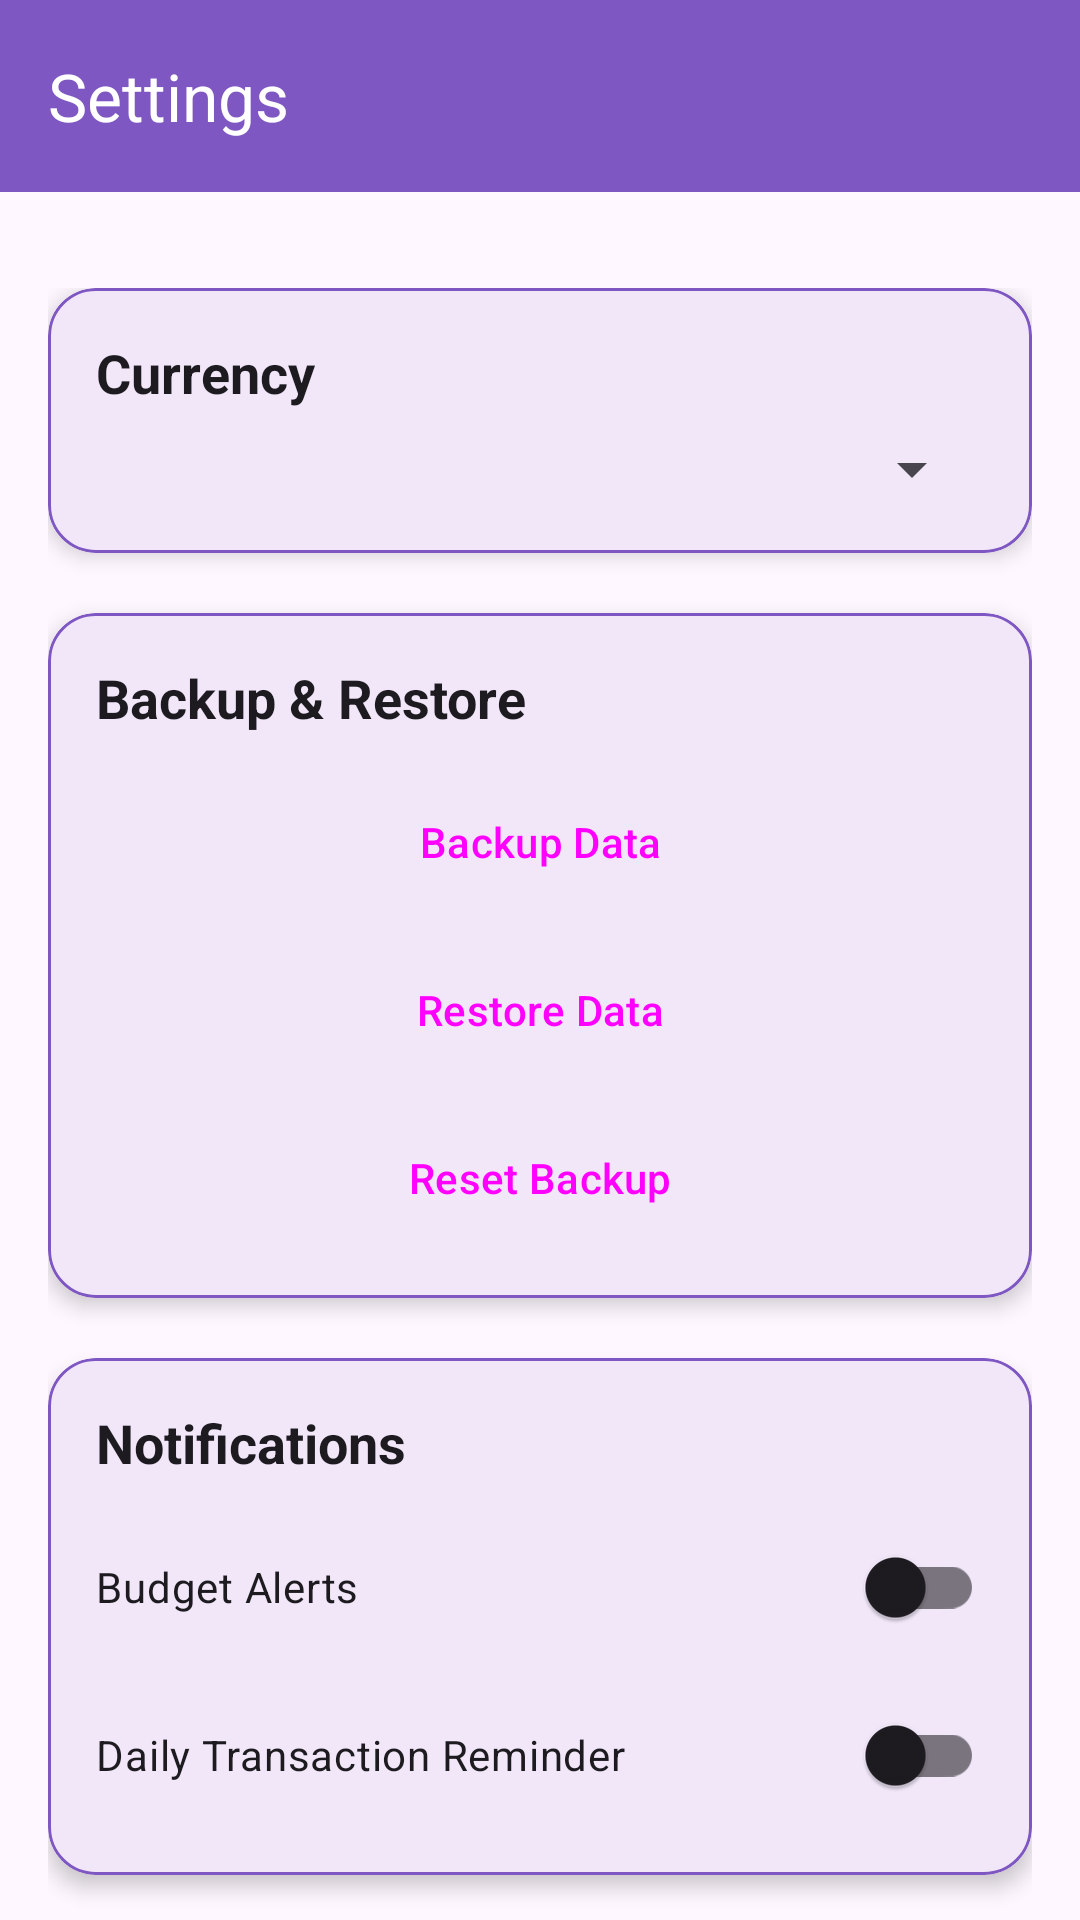

Layout XML and referenced resources for this Android screen:
<!-- AndroidManifest.xml: application theme Theme.FinanceTracker -->
<!-- res/layout/fragment_settings.xml -->
<?xml version="1.0" encoding="utf-8"?>
<androidx.coordinatorlayout.widget.CoordinatorLayout
    xmlns:android="http://schemas.android.com/apk/res/android"
    xmlns:app="http://schemas.android.com/apk/res-auto"
    android:layout_width="match_parent"
    android:layout_height="match_parent">

    
    <com.google.android.material.appbar.MaterialToolbar
        android:id="@+id/toolbar"
        android:layout_width="match_parent"
        android:layout_height="?attr/actionBarSize"
        android:background="?attr/colorPrimary"
        android:elevation="4dp"
        android:theme="@style/ThemeOverlay.Material3.ActionBar"
        app:title="Settings"
        app:titleTextColor="@android:color/white" />

    
    <androidx.core.widget.NestedScrollView
        android:layout_width="match_parent"
        android:layout_height="match_parent"
        android:layout_marginTop="?attr/actionBarSize"
        android:padding="16dp"
        android:clipToPadding="false">

        <LinearLayout
            android:layout_width="match_parent"
            android:layout_height="wrap_content"
            android:orientation="vertical"
            android:gravity="center_horizontal"
            android:layout_marginTop="16dp"
            android:spacing="16dp">

            
            <com.google.android.material.card.MaterialCardView
                android:layout_width="match_parent"
                android:layout_height="wrap_content"
                app:cardCornerRadius="16dp"
                app:cardElevation="4dp"
                app:strokeWidth="1dp"
                app:strokeColor="?attr/colorPrimary">

                <LinearLayout
                    android:layout_width="match_parent"
                    android:layout_height="wrap_content"
                    android:orientation="vertical"
                    android:padding="16dp">

                    <TextView
                        android:layout_width="wrap_content"
                        android:layout_height="wrap_content"
                        android:text="Currency"
                        android:textSize="18sp"
                        android:textStyle="bold"
                        android:textColor="?android:textColorPrimary" />

                    <Spinner
                        android:id="@+id/spinner_currency"
                        android:layout_width="match_parent"
                        android:layout_height="wrap_content"
                        android:layout_marginTop="8dp" />
                </LinearLayout>
            </com.google.android.material.card.MaterialCardView>

            
            <com.google.android.material.card.MaterialCardView
                android:layout_width="match_parent"
                android:layout_height="wrap_content"
                app:cardCornerRadius="16dp"
                app:cardElevation="4dp"
                app:strokeWidth="1dp"
                android:layout_marginTop="20dp"
                app:strokeColor="?attr/colorPrimary">

                <LinearLayout
                    android:layout_width="match_parent"
                    android:layout_height="wrap_content"
                    android:orientation="vertical"
                    android:padding="16dp">

                    <TextView
                        android:layout_width="wrap_content"
                        android:layout_height="wrap_content"
                        android:text="Backup &amp; Restore"
                        android:textSize="18sp"
                        android:textStyle="bold"
                        android:textColor="?android:textColorPrimary" />

                    <Button
                        android:id="@+id/btn_backup"
                        style="?attr/materialButtonOutlinedStyle"
                        android:layout_width="match_parent"
                        android:layout_height="wrap_content"
                        android:layout_marginTop="12dp"
                        android:text="Backup Data" />

                    <Button
                        android:id="@+id/btn_restore"
                        style="?attr/materialButtonOutlinedStyle"
                        android:layout_width="match_parent"
                        android:layout_height="wrap_content"
                        android:layout_marginTop="8dp"
                        android:text="Restore Data" />

                    <Button
                        android:id="@+id/btn_reset_backup"
                        style="?attr/materialButtonOutlinedStyle"
                        android:layout_width="match_parent"
                        android:layout_height="wrap_content"
                        android:layout_marginTop="8dp"
                        android:text="Reset Backup" />
                </LinearLayout>
            </com.google.android.material.card.MaterialCardView>

            
            <com.google.android.material.card.MaterialCardView
                android:layout_width="match_parent"
                android:layout_height="wrap_content"
                app:cardCornerRadius="16dp"
                app:cardElevation="4dp"
                app:strokeWidth="1dp"
                android:layout_marginTop="20dp"
                app:strokeColor="?attr/colorPrimary">

                <LinearLayout
                    android:layout_width="match_parent"
                    android:layout_height="wrap_content"
                    android:orientation="vertical"
                    android:padding="16dp">

                    <TextView
                        android:layout_width="wrap_content"
                        android:layout_height="wrap_content"
                        android:text="Notifications"
                        android:textSize="18sp"
                        android:textStyle="bold"
                        android:textColor="?android:textColorPrimary" />

                    <androidx.appcompat.widget.SwitchCompat
                        android:id="@+id/switch_budget_notifications"
                        android:layout_width="match_parent"
                        android:layout_height="wrap_content"
                        android:layout_marginTop="12dp"
                        android:text="Budget Alerts" />

                    <androidx.appcompat.widget.SwitchCompat
                        android:id="@+id/switch_daily_reminder"
                        android:layout_width="match_parent"
                        android:layout_height="wrap_content"
                        android:layout_marginTop="8dp"
                        android:text="Daily Transaction Reminder" />
                </LinearLayout>
            </com.google.android.material.card.MaterialCardView>

            
            <com.google.android.material.card.MaterialCardView
                android:layout_width="match_parent"
                android:layout_height="wrap_content"
                app:cardCornerRadius="16dp"
                app:cardElevation="4dp"
                app:strokeWidth="1dp"
                android:layout_marginTop="20dp"
                app:strokeColor="?attr/colorPrimary">

                <LinearLayout
                    android:layout_width="match_parent"
                    android:layout_height="wrap_content"
                    android:orientation="vertical"
                    android:padding="16dp">

                    <TextView
                        android:layout_width="wrap_content"
                        android:layout_height="wrap_content"
                        android:text="About"
                        android:textSize="18sp"
                        android:textStyle="bold"
                        android:textColor="?android:textColorPrimary" />

                    <TextView
                        android:id="@+id/tv_version"
                        android:layout_width="match_parent"
                        android:layout_height="wrap_content"
                        android:layout_marginTop="8dp"
                        android:text="Version 1.0"
                        android:textSize="14sp"
                        android:textColor="?android:textColorSecondary" />
                </LinearLayout>
            </com.google.android.material.card.MaterialCardView>

        </LinearLayout>
    </androidx.core.widget.NestedScrollView>

</androidx.coordinatorlayout.widget.CoordinatorLayout>
<!-- resources referenced by this layout -->
<resources>
  <style name="Theme.FinanceTracker" parent="Base.Theme.FinanceTracker" />
  <style name="Base.Theme.FinanceTracker" parent="Theme.Material3.DayNight.NoActionBar">
  
          <item name="colorPrimary">@color/my_light_primary</item>
      </style>
  <color name="my_light_primary">#7E57C2</color>
</resources>
